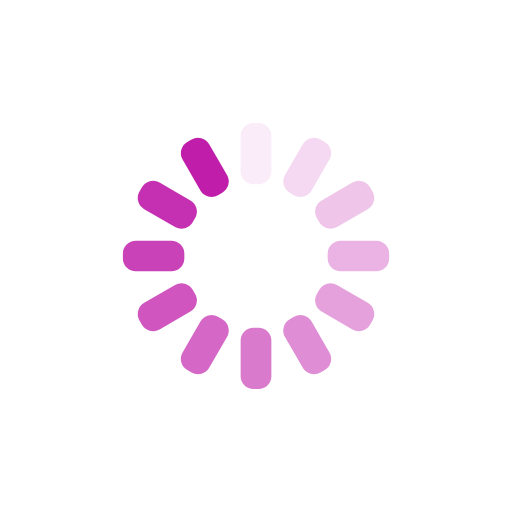
t = 0.00 s
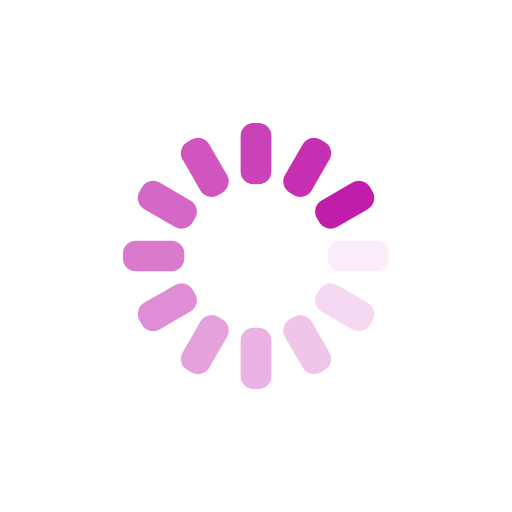
t = 0.25 s
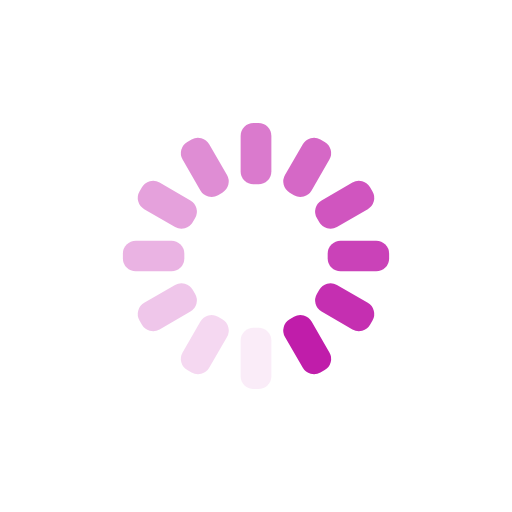
t = 0.50 s
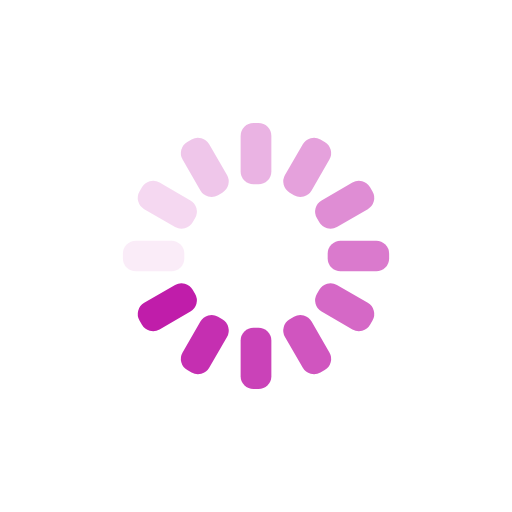
t = 0.75 s

The animated SVG that drew these frames (rendered in a browser with its animation timeline set to each time). Animation: 12 SMIL elements (animate=12); one cycle of 1.00 s, repeats indefinitely.

<svg xmlns="http://www.w3.org/2000/svg" xmlns:xlink="http://www.w3.org/1999/xlink" style="margin:auto;background:transparent;display:block;" width="200px" height="200px" viewBox="0 0 100 100" preserveAspectRatio="xMidYMid">
<g transform="rotate(0 50 50)">
  <rect x="47" y="24" rx="2.52" ry="2.52" width="6" height="12" fill="#c01daa">
    <animate attributeName="opacity" values="1;0" keyTimes="0;1" dur="1s" begin="-0.9166666666666666s" repeatCount="indefinite"></animate>
  </rect>
</g><g transform="rotate(30 50 50)">
  <rect x="47" y="24" rx="2.52" ry="2.52" width="6" height="12" fill="#c01daa">
    <animate attributeName="opacity" values="1;0" keyTimes="0;1" dur="1s" begin="-0.8333333333333334s" repeatCount="indefinite"></animate>
  </rect>
</g><g transform="rotate(60 50 50)">
  <rect x="47" y="24" rx="2.52" ry="2.52" width="6" height="12" fill="#c01daa">
    <animate attributeName="opacity" values="1;0" keyTimes="0;1" dur="1s" begin="-0.75s" repeatCount="indefinite"></animate>
  </rect>
</g><g transform="rotate(90 50 50)">
  <rect x="47" y="24" rx="2.52" ry="2.52" width="6" height="12" fill="#c01daa">
    <animate attributeName="opacity" values="1;0" keyTimes="0;1" dur="1s" begin="-0.6666666666666666s" repeatCount="indefinite"></animate>
  </rect>
</g><g transform="rotate(120 50 50)">
  <rect x="47" y="24" rx="2.52" ry="2.52" width="6" height="12" fill="#c01daa">
    <animate attributeName="opacity" values="1;0" keyTimes="0;1" dur="1s" begin="-0.5833333333333334s" repeatCount="indefinite"></animate>
  </rect>
</g><g transform="rotate(150 50 50)">
  <rect x="47" y="24" rx="2.52" ry="2.52" width="6" height="12" fill="#c01daa">
    <animate attributeName="opacity" values="1;0" keyTimes="0;1" dur="1s" begin="-0.5s" repeatCount="indefinite"></animate>
  </rect>
</g><g transform="rotate(180 50 50)">
  <rect x="47" y="24" rx="2.52" ry="2.52" width="6" height="12" fill="#c01daa">
    <animate attributeName="opacity" values="1;0" keyTimes="0;1" dur="1s" begin="-0.4166666666666667s" repeatCount="indefinite"></animate>
  </rect>
</g><g transform="rotate(210 50 50)">
  <rect x="47" y="24" rx="2.52" ry="2.52" width="6" height="12" fill="#c01daa">
    <animate attributeName="opacity" values="1;0" keyTimes="0;1" dur="1s" begin="-0.3333333333333333s" repeatCount="indefinite"></animate>
  </rect>
</g><g transform="rotate(240 50 50)">
  <rect x="47" y="24" rx="2.52" ry="2.52" width="6" height="12" fill="#c01daa">
    <animate attributeName="opacity" values="1;0" keyTimes="0;1" dur="1s" begin="-0.25s" repeatCount="indefinite"></animate>
  </rect>
</g><g transform="rotate(270 50 50)">
  <rect x="47" y="24" rx="2.52" ry="2.52" width="6" height="12" fill="#c01daa">
    <animate attributeName="opacity" values="1;0" keyTimes="0;1" dur="1s" begin="-0.16666666666666666s" repeatCount="indefinite"></animate>
  </rect>
</g><g transform="rotate(300 50 50)">
  <rect x="47" y="24" rx="2.52" ry="2.52" width="6" height="12" fill="#c01daa">
    <animate attributeName="opacity" values="1;0" keyTimes="0;1" dur="1s" begin="-0.08333333333333333s" repeatCount="indefinite"></animate>
  </rect>
</g><g transform="rotate(330 50 50)">
  <rect x="47" y="24" rx="2.52" ry="2.52" width="6" height="12" fill="#c01daa">
    <animate attributeName="opacity" values="1;0" keyTimes="0;1" dur="1s" begin="0s" repeatCount="indefinite"></animate>
  </rect>
</g>
</svg>
